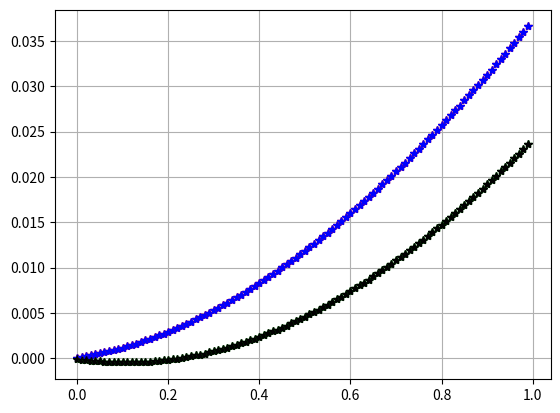
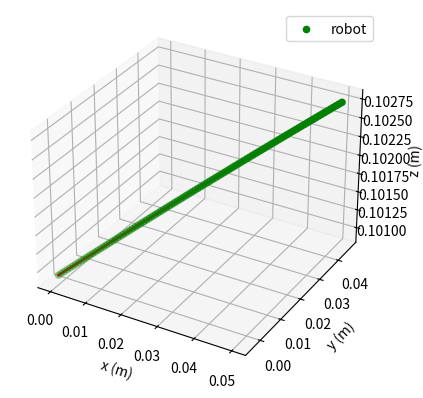

Python code for these plots, in order:
import matplotlib
import numpy as np
# from ODEGym import FingerRobotOdeEnv
from   scipy.integrate import solve_ivp
import scipy.sparse as sparse

import matplotlib.pyplot as plt
from mpl_toolkits.mplot3d import Axes3D 


class SoftRobotControl():
    def __init__(self) -> None:
        # initial length of robot
        self.l0 = 0.101
        # cables offset
        self.d  = 7.5e-3
        # ode step time
        self.ds     = 0.0005  

        r0 = np.array([0,0,0]).reshape(3,1)  
        R0 = np.eye(3,3)
        R0 = np.reshape(R0,(9,1))
        y0 = np.concatenate((r0, R0), axis=0)
        self.states = np.squeeze(np.asarray(y0))
        self.y0 = np.copy(self.states)

    def Jac(self, f, q, dq=np.array((1e-3,1e-3,1e-3))):
        fx0 = f(q)
        n   = len(q)
        m   = len(fx0)
        jac = np.zeros((n, m))
        for j in range(m):  # through rows 
            if (j==0):
                Dq = np.array((dq[0]/2.0,0,0))
            elif (j==1):
                Dq = np.array((0,dq[1]/2.0,0))
            elif (j==2):
                Dq = np.array((0,0,dq[2]/2.0))

            jac [j,:] = (f(q+Dq) - f(q-Dq))/dq[j]
        return jac    

    def f(x):
        return np.array([np.sin(x[0]),np.cos(x[1]),np.sin(x[1]+np.cos(x[2]))])


    def odeFunction(self,s,y):
            dydt  = np.zeros(12)
            # % 12 elements are r (3) and R (9), respectively
            e3    = np.array([0,0,1]).reshape(3,1)              
            u_hat = np.array([[0,0,self.uy], [0, 0, -self.ux],[-self.uy, self.ux, 0]])
            r     = y[0:3].reshape(3,1)
            R     = np.array( [y[3:6],y[6:9],y[9:12]]).reshape(3,3)
            # % odes
            dR  = R @ u_hat
            dr  = R @ e3
            dRR = dR.T
            dydt[0:3]  = dr.T
            dydt[3:6]  = dRR[:,0]
            dydt[6:9]  = dRR[:,1]
            dydt[9:12] = dRR[:,2]
            return dydt.T

    def runOdeForJac(self,q):        
        l  = self.l0 + q[0]
        self.uy = (q[1]) / (l *self.d)
        self.ux = (q[2]) / -(l*self.d)

        cableLength          = (0,l)
        t_eval               = np.linspace(0, l, int(l/self.ds))
        sol                  = solve_ivp(self.odeFunction,cableLength,self.y0,t_eval=t_eval)
        self.states          = np.squeeze(np.asarray(sol.y[:,-1]))
        #print ("t: {0}, states: {1}".format(self.sim_time,self.states))
        return self.states[0:3]

    def visualize(self,state):
        fig = plt.figure()
        ax  = fig.add_subplot(projection='3d')
        ax.scatter (state[:,0],state[:,1],state[:,2], c = 'g', label='robot')
        ax.plot3D(state[:,0], state[:,1],state[:,2], c='r',lw=2)

        
        ax.set_xlabel('x (m)')
        ax.set_ylabel('y (m)')
        ax.set_zlabel('z (m)')
        # ax.set_xlim(-0.08, 0.08)
        # ax.set_ylim(-0.06, 0.06)
        # ax.set_zlim(-0.05, 0.15)
        
        ax.legend()
        
        plt.show()


if __name__ == "__main__":
    env = SoftRobotControl()
    # q = np.array([0.0,-0.0,-0.0])
    # x = env.runOdeForJac(q)
    # print (x)
   
    q = np.array([0.0,-0.0,-0.0])

    xdot = np.array((0.05,0.05,0.0))

    ts = 0.01
    logState = np.array([])
    for i in range(100):    
        jac = env.Jac(env.runOdeForJac,q).T
        pseudo_inverse = np.linalg.pinv(jac)
        qdot = pseudo_inverse @ xdot        
        q   += (qdot * ts)
        
        # plt.plot(i*ts,q[0],'r*')
        # plt.plot(i*ts,q[1],'go')
        # plt.plot(i*ts,q[2],'bx')

        plt.plot(i*ts,q[0]+q[1],'r*')
        plt.plot(i*ts,q[0]-q[1],'g*')
        plt.plot(i*ts,q[0]+q[2],'b*')
        plt.plot(i*ts,q[0]-q[2],'k*')
        
        # plt.plot(i*ts,env.states[0],'r*')
        # plt.plot(i*ts,env.states[1],'g*')
        # plt.plot(i*ts,env.states[2],'b*')
        
        if i==0:
            logState = np.copy(env.states)
            plt.grid()
        else:
            logState =  np.vstack((logState,env.states))
        

        plt.pause(ts)

        
        
    plt.show()    

        

    env.visualize(logState)
        








